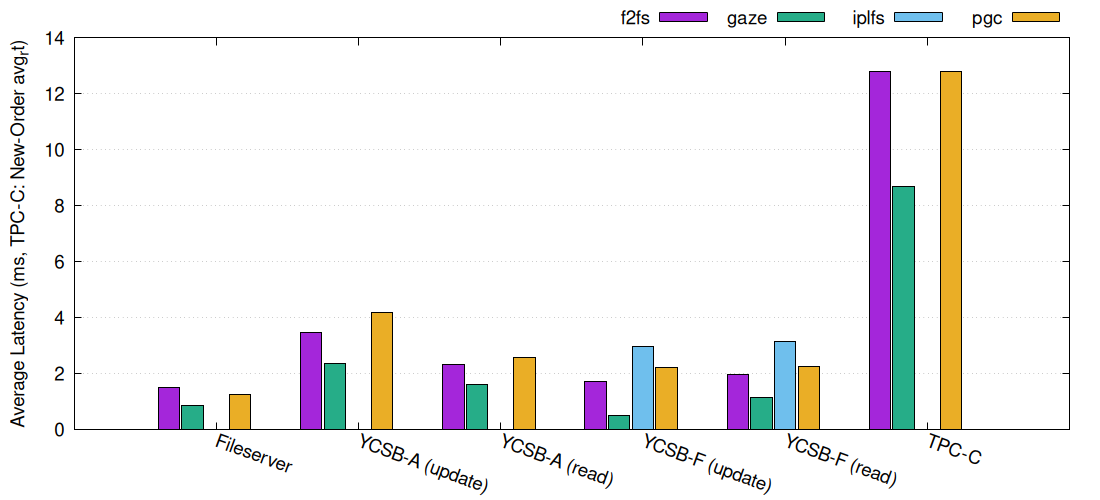

The data file committed next to this chart (first rows):
Row	f2fs	gaze	iplfs	pgc	zns_plus
Fileserver	1.505	0.8700		1.26	
YCSB-A (update)	3.464	2.371		4.19	
YCSB-A (read)	2.323	1.625		2.57	
YCSB-F (update)	1.72	0.5091	2.982	2.216	
YCSB-F (read)	1.954	1.128	3.154	2.253	
TPC-C	12.8	8.7		12.8	
